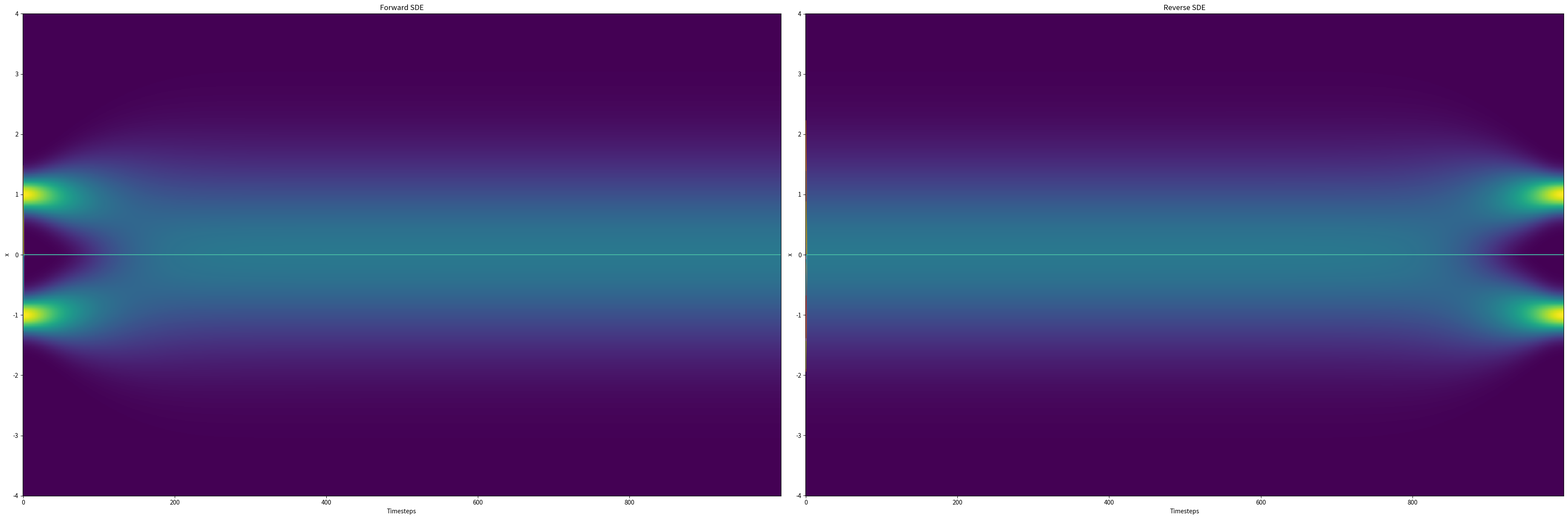

Source code (Python):
import os
import numpy as np
import matplotlib.pyplot as plt

timesteps = 1000
beta1 = 0.1
beta2 = 50.0
dt = 1.0 / timesteps
means = np.array([1.0, -1.0])
stds = np.array([0.2, 0.2])
weights = np.array([0.1, 0.1])
weights /= np.sum(weights)
n_samples = 50
x_min = -4
x_max = 4
x_grid = np.linspace(x_min, x_max, num=1000)

def get_beta_t(t):
    ratio = float(t) / timesteps
    return ratio * beta2 + (1 - ratio) * beta1

def f(x, t):
    beta_t = get_beta_t(t)
    return -0.5 * beta_t * x

def g(t):
    beta_t = get_beta_t(t)
    return np.sqrt(beta_t)

def gaussian_pdf(x, mean, std):
    return (1.0 / (np.sqrt(2 * np.pi) * std)) * np.exp(-0.5 * ((x - mean) / std) ** 2)

def mixture_pdf(x):
    pdf = np.zeros_like(x)
    for i in range(len(means)):
        pdf += weights[i] * gaussian_pdf(x, means[i], stds[i])
    return pdf

def sample_mixture_gaussian(n_samples):
    components = np.random.choice(len(means), size=n_samples, p=weights / np.sum(weights))
    samples = np.random.normal(loc=means[components], scale=stds[components])
    return samples

def p_xt(x_t, t):
    ratio = float(t) / timesteps
    gamma = beta1 * ratio + (beta2 - beta1) * (ratio ** 2 / 2.0)
    alpha = np.exp(-gamma)
    sqrt_alpha = np.sqrt(alpha)
    p_xt_val = np.zeros_like(x_t)
    for i in range(len(means)):
        mean_t = sqrt_alpha * means[i]
        var_t = alpha * stds[i]**2 + (1 - alpha)
        std_t = np.sqrt(var_t)
        p_xt_val += weights[i] * gaussian_pdf(x_t, mean_t, std_t)
    return p_xt_val

def grad_log_p_xt(x_t, t):
    ratio = float(t) / timesteps
    gamma = beta1 * ratio + (beta2 - beta1) * (ratio ** 2 / 2.0)
    alpha = np.exp(-gamma)
    sqrt_alpha = np.sqrt(alpha)
    p_xt_val = p_xt(x_t, t)
    grad = np.zeros_like(x_t)
    for i in range(len(means)):
        mean_t = sqrt_alpha * means[i]
        var_t = alpha * stds[i]**2 + (1 - alpha)
        std_t = np.sqrt(var_t)
        pdf_i = weights[i] * gaussian_pdf(x_t, mean_t, std_t)
        pi_i = pdf_i / (p_xt_val + 1e-8)
        grad += pi_i * (-(x_t - mean_t) / var_t)
    return grad

def forward_sde(timesteps, n_samples, dt):
    x = np.zeros((timesteps, n_samples))
    x_pdf = np.zeros((timesteps, x_grid.shape[0]))

    x0 = sample_mixture_gaussian(n_samples)
    x[0] = x0
    
    x0_pdf = mixture_pdf(x_grid)
    x_pdf[0] = x0_pdf
    for t in range(1, timesteps):
        ############################
        # TODO: Implement the forward SDE
        ############################
        x_pdf[t] = p_xt(x_grid, t)

    return x, x_pdf

def reverse_sde(timesteps, n_samples, dt):
    x = np.zeros((timesteps, n_samples))
    x_pdf = np.zeros((timesteps, x_grid.shape[0]))
    
    xT = np.random.normal(0, 1, size=n_samples)
    x[-1] = xT
    
    x0_pdf = mixture_pdf(x_grid)
    x_pdf[0] = x0_pdf
    for t in range(timesteps - 1, 0, -1):
        ############################
        # TODO: Implement the reverse SDE
        ############################
        x_pdf[t-1] = p_xt(x_grid, t-1)

    return x, x_pdf

forward_x, forward_x_pdf = forward_sde(timesteps, n_samples, dt)
reverse_x, reverse_x_pdf = reverse_sde(timesteps, n_samples, dt)

fig, axes = plt.subplots(1, 2, figsize=(36, 12))

for i in range(n_samples):
    axes[0].plot(forward_x[:, i], lw=1)

time = np.arange(timesteps)
X, Y = np.meshgrid(time, x_grid)
pcm = axes[0].pcolormesh(X, Y, forward_x_pdf.T,
                         cmap='viridis', shading='auto', vmin=0.0, vmax=forward_x_pdf.max())
axes[0].set_title('Forward SDE')
axes[0].set_xlabel('Timesteps')
axes[0].set_ylabel('x')
axes[0].set_ylim([x_min, x_max])

for i in range(n_samples):
    axes[1].plot(reverse_x[::-1][:, i], lw=1)

X, Y = np.meshgrid(time, x_grid)
pcm = axes[1].pcolormesh(X, Y, reverse_x_pdf[::-1].T,
                         cmap='viridis', shading='auto', vmin=0.0, vmax=forward_x_pdf.max())
axes[1].set_title('Reverse SDE')
axes[1].set_xlabel('Timesteps')
axes[1].set_ylabel('x')

save_dir = "./step2_results"
os.makedirs(save_dir, exist_ok=True)
save_path = os.path.join(save_dir, f"SDE.png")
plt.tight_layout()
plt.savefig(save_path, bbox_inches="tight", pad_inches=0)
plt.close()
